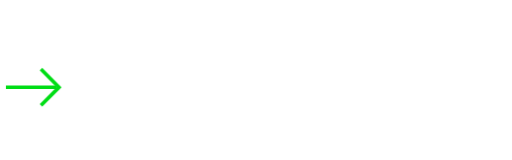
t = 0.00 s
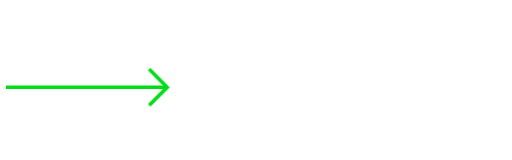
t = 0.75 s
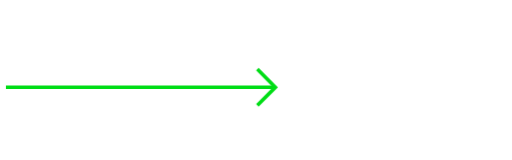
t = 1.50 s
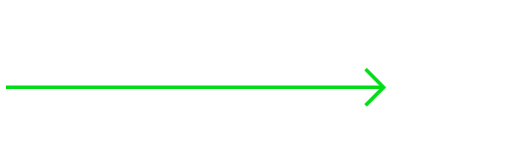
t = 2.25 s
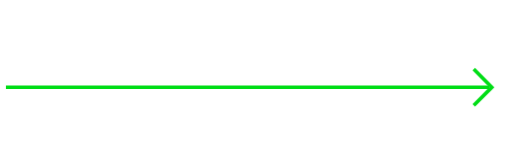
t = 3.00 s

The animated SVG that drew these frames (rendered in a browser with its animation timeline set to each time). Animation: 2 CSS @keyframes rules; one cycle of 3.00 s.

<svg id="e660q2j6ay91" xmlns="http://www.w3.org/2000/svg" xmlns:xlink="http://www.w3.org/1999/xlink" viewBox="0 0 640 200" shape-rendering="geometricPrecision" text-rendering="geometricPrecision"><style><![CDATA[#e660q2j6ay94 {animation: e660q2j6ay94__m 3000ms linear 1 normal forwards}@keyframes e660q2j6ay94__m { 0% {d: path('M42.396053,16.770000L0,16.770000')} 100% {d: path('M402.782241,16.770000L0,16.770000')} }#e660q2j6ay95_to {animation: e660q2j6ay95_to__to 3000ms linear 1 normal forwards}@keyframes e660q2j6ay95_to__to { 0% {transform: translate(-283.006343px,0.650000px)} 100% {transform: translate(77.673312px,0.650000px)} }]]></style><g id="e660q2j6ay92" transform="matrix(1.50000000000000 0 0 1.50000000000000 5.41226300000000 83.87999963999999)"><g id="e660q2j6ay93"><path id="e660q2j6ay94" d="M42.396053,16.770000L0,16.770000" transform="matrix(1 0 0 1 1.33333333333333 0)" fill="rgb(218,218,218)" stroke="rgb(0,221,22)" stroke-width="3" stroke-miterlimit="10"/><g id="e660q2j6ay95_to" transform="translate(-283.006343,0.650000)"><polyline id="e660q2j6ay95" points="313.500000,1.060000 328.560000,16.120000 313.500000,31.180000" transform="translate(0,0)" fill="none" stroke="rgb(0,221,22)" stroke-width="3" stroke-miterlimit="10"/></g></g></g></svg>